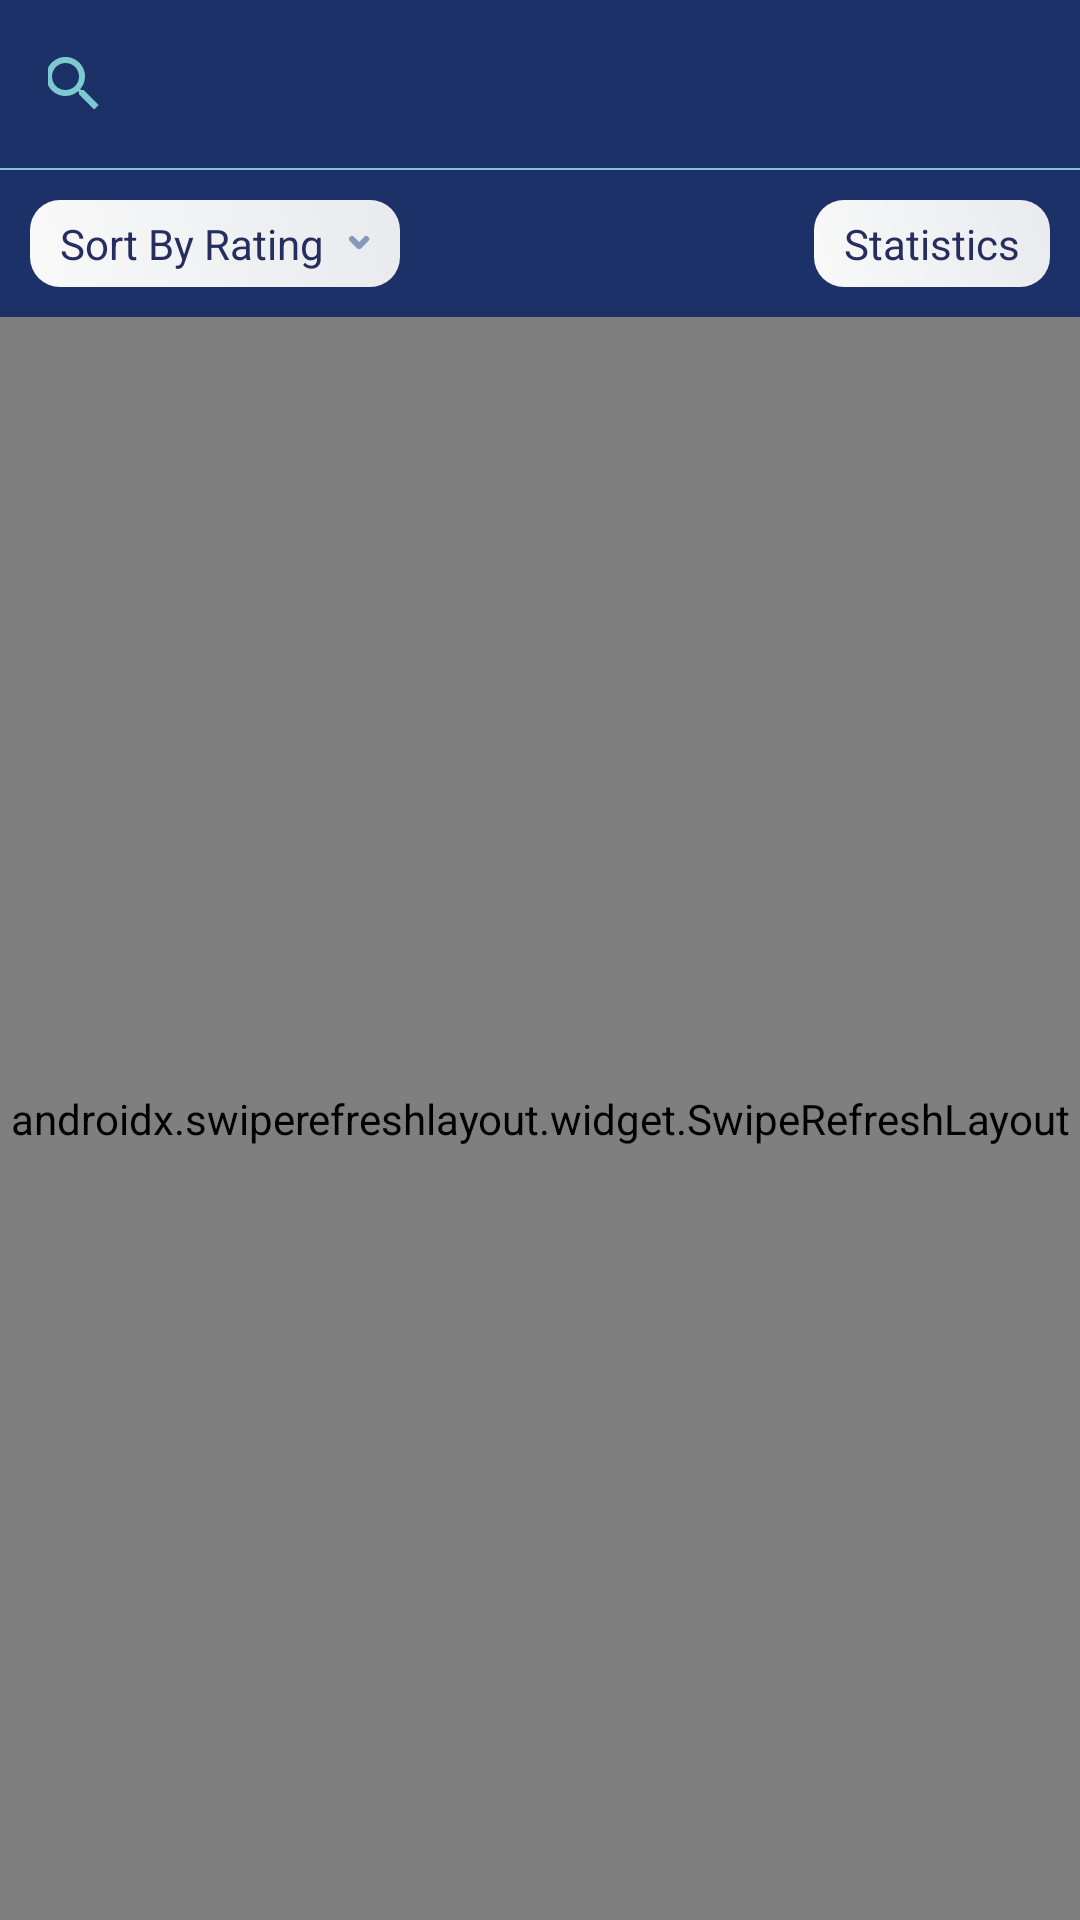

Layout XML and referenced resources for this Android screen:
<!-- AndroidManifest.xml: application theme AppTheme -->
<!-- res/layout/activity_feedback.xml -->
<?xml version="1.0" encoding="utf-8"?>
<LinearLayout xmlns:android="http://schemas.android.com/apk/res/android"
    xmlns:app="http://schemas.android.com/apk/res-auto"
    android:layout_width="match_parent"
    android:layout_height="match_parent"
    android:background="@color/toolbarBackground"
    android:orientation="vertical">

    <androidx.appcompat.widget.Toolbar
        android:id="@+id/toolbar"
        style="@style/ToolbarTheme"
        app:contentInsetStartWithNavigation="0dp"
        app:titleTextColor="@color/searchTextColor">

        <SearchView
            android:id="@+id/searchView"
            style="@style/SearchViewTheme"
            android:layout_width="match_parent"
            android:layout_height="wrap_content"
            android:clickable="true"
            android:focusable="true"
            android:paddingStart="-16dp"
            android:iconifiedByDefault="true"
            app:queryBackground="@color/toolbarBackground"
            android:queryBackground="@android:color/transparent"
            android:inputType="textNoSuggestions"/>

    </androidx.appcompat.widget.Toolbar>

    <View
        android:id="@+id/seperator"
        android:layout_width="match_parent"
        android:layout_height="0.5dp"
        android:background="@color/colorAccent"/>

    <RelativeLayout
        android:layout_width="match_parent"
        android:layout_height="wrap_content"
        android:background="@color/toolbarBackground"
        android:paddingTop="10dp"
        android:paddingBottom="10dp"
        android:paddingStart="10dp"
        android:paddingEnd="10dp">

        <TextView
            android:id="@+id/text_sort"
            android:layout_width="wrap_content"
            android:layout_height="wrap_content"
            android:layout_alignParentStart="true"
            android:layout_centerVertical="true"
            android:text="@string/sort_by_rating"
            android:textSize="14sp"
            android:layout_marginEnd="10dp"
            android:background="@drawable/sort_types_bg"
            android:textColor="@color/blueTextColor"
            android:drawableEnd="@drawable/spinner_arrow"
            android:ellipsize="end"
            android:maxLines="1"
            android:drawablePadding="8dp"
            android:fontFamily="sans-serif"/>

        <TextView
            android:id="@+id/text_statistics"
            android:layout_width="wrap_content"
            android:layout_height="wrap_content"
            android:ellipsize="end"
            android:background="@drawable/sort_types_bg"
            android:layout_centerVertical="true"
            android:layout_alignParentEnd="true"
            android:drawablePadding="10dp"
            android:fontFamily="sans-serif"
            android:gravity="center_horizontal"
            android:maxLines="1"
            android:text="@string/statistics"
            android:textColor="@color/blueTextColor"
            android:textSize="14sp" />
    </RelativeLayout>

    <include layout="@layout/base_recyclerview"/>

</LinearLayout>
<!-- res/layout/base_recyclerview.xml (included above) -->
<?xml version="1.0" encoding="utf-8"?>
<RelativeLayout xmlns:android="http://schemas.android.com/apk/res/android"
                xmlns:app="http://schemas.android.com/apk/res-auto"
                android:layout_width="match_parent"
                android:layout_height="match_parent">

    <androidx.swiperefreshlayout.widget.SwipeRefreshLayout
        android:id="@+id/swipeRefreshLayout"
        android:layout_width="match_parent"
        android:layout_height="match_parent">

        <androidx.recyclerview.widget.RecyclerView
            android:id="@+id/recyclerView"
            android:layout_width="match_parent"
            android:layout_height="match_parent"
            android:background="@drawable/radius_layout_bg"
            android:scrollbars="vertical"
            app:layoutManager="androidx.recyclerview.widget.LinearLayoutManager"/>

    </androidx.swiperefreshlayout.widget.SwipeRefreshLayout>

</RelativeLayout>
<!-- resources referenced by this layout -->
<resources>
  <color name="blueTextColor">#262E5F</color>
  <color name="colorAccent">#7CC9D0</color>
  <color name="searchTextColor">#7CC9D0</color>
  <color name="toolbarBackground">#1D3169</color>
  <!-- drawable sort_types_bg (drawable) -->
  <?xml version="1.0" encoding="UTF-8"?>
  <shape xmlns:android="http://schemas.android.com/apk/res/android"
      android:layout_width="wrap_content"
      android:layout_height="wrap_content">
      <gradient
          android:type="linear"
          android:startColor="#f9f9f9"
          android:endColor="#E8EAEE"
          android:angle="45"
          android:gradientRadius="45"
          />
      <padding android:bottom="5dp" android:top="5dp" android:left="10dp" android:right="10dp"/>
      <corners android:radius="10dp"/>
  </shape>
  <string name="sort_by_rating">Sort By Rating</string>
  <string name="statistics">Statistics</string>
  <style name="SearchViewTheme" parent="Widget.AppCompat.SearchView">
          <item name="colorControlNormal">@color/white</item>
          <item name="android:textColorSecondary">@color/white</item>
          <item name="android:textColor">@color/white</item>
          <item name="colorAccent">@color/white</item>
          <item name="submitBackground">@android:color/transparent</item>
          <item name="queryBackground">@android:color/transparent</item>
          <item name="searchHintIcon">@null</item>
          <item name="android:editTextColor">@color/white</item>
          <item name="android:inputType">textNoSuggestions</item>
      </style>
  <style name="ToolbarTheme" parent="Theme.AppCompat.Light.NoActionBar">
          <item name="colorControlNormal">@color/white</item>
          <item name="android:textColorSecondary">@color/white</item>
          <item name="android:textColor">@color/white</item>
          <item name="colorAccent">@color/white</item>
          <item name="android:editTextColor">@color/white</item>
          <item name="android:background">@color/colorPrimary</item>
          <item name="android:layout_height">?android:attr/actionBarSize</item>
          <item name="android:layout_width">match_parent</item>
          <item name="android:minHeight">?android:attr/actionBarSize</item>
      </style>
  <style name="AppTheme" parent="Theme.AppCompat.Light.NoActionBar">
          
          <item name="colorPrimary">@color/colorPrimary</item>
          <item name="colorPrimaryDark">@color/colorPrimaryDark</item>
          <item name="colorControlNormal">@color/colorAccent</item>
          <item name="android:editTextColor">@color/colorAccent</item>
          <item name="android:textColorHint">@color/colorAccent</item>
          <item name="colorAccent">@color/colorAccent</item>
          <item name="searchViewStyle">@style/SearchViewTheme</item>
          <item name="android:actionMenuTextColor">@color/white</item>
          <item name="android:windowAnimationStyle">@style/Animation</item>
      </style>
  <color name="white">#FFFFFF</color>
  <color name="colorPrimary">#1D3169</color>
  <color name="colorPrimaryDark">#262E5F</color>
  <style name="Animation" parent="@android:style/Animation.Activity">
          <item name="android:activityOpenEnterAnimation">@anim/slide_in_right</item>
          <item name="android:activityOpenExitAnimation">@anim/slide_out_left</item>
          <item name="android:activityCloseEnterAnimation">@android:anim/slide_in_left</item>
          <item name="android:activityCloseExitAnimation">@android:anim/slide_out_right</item>
      </style>
</resources>
